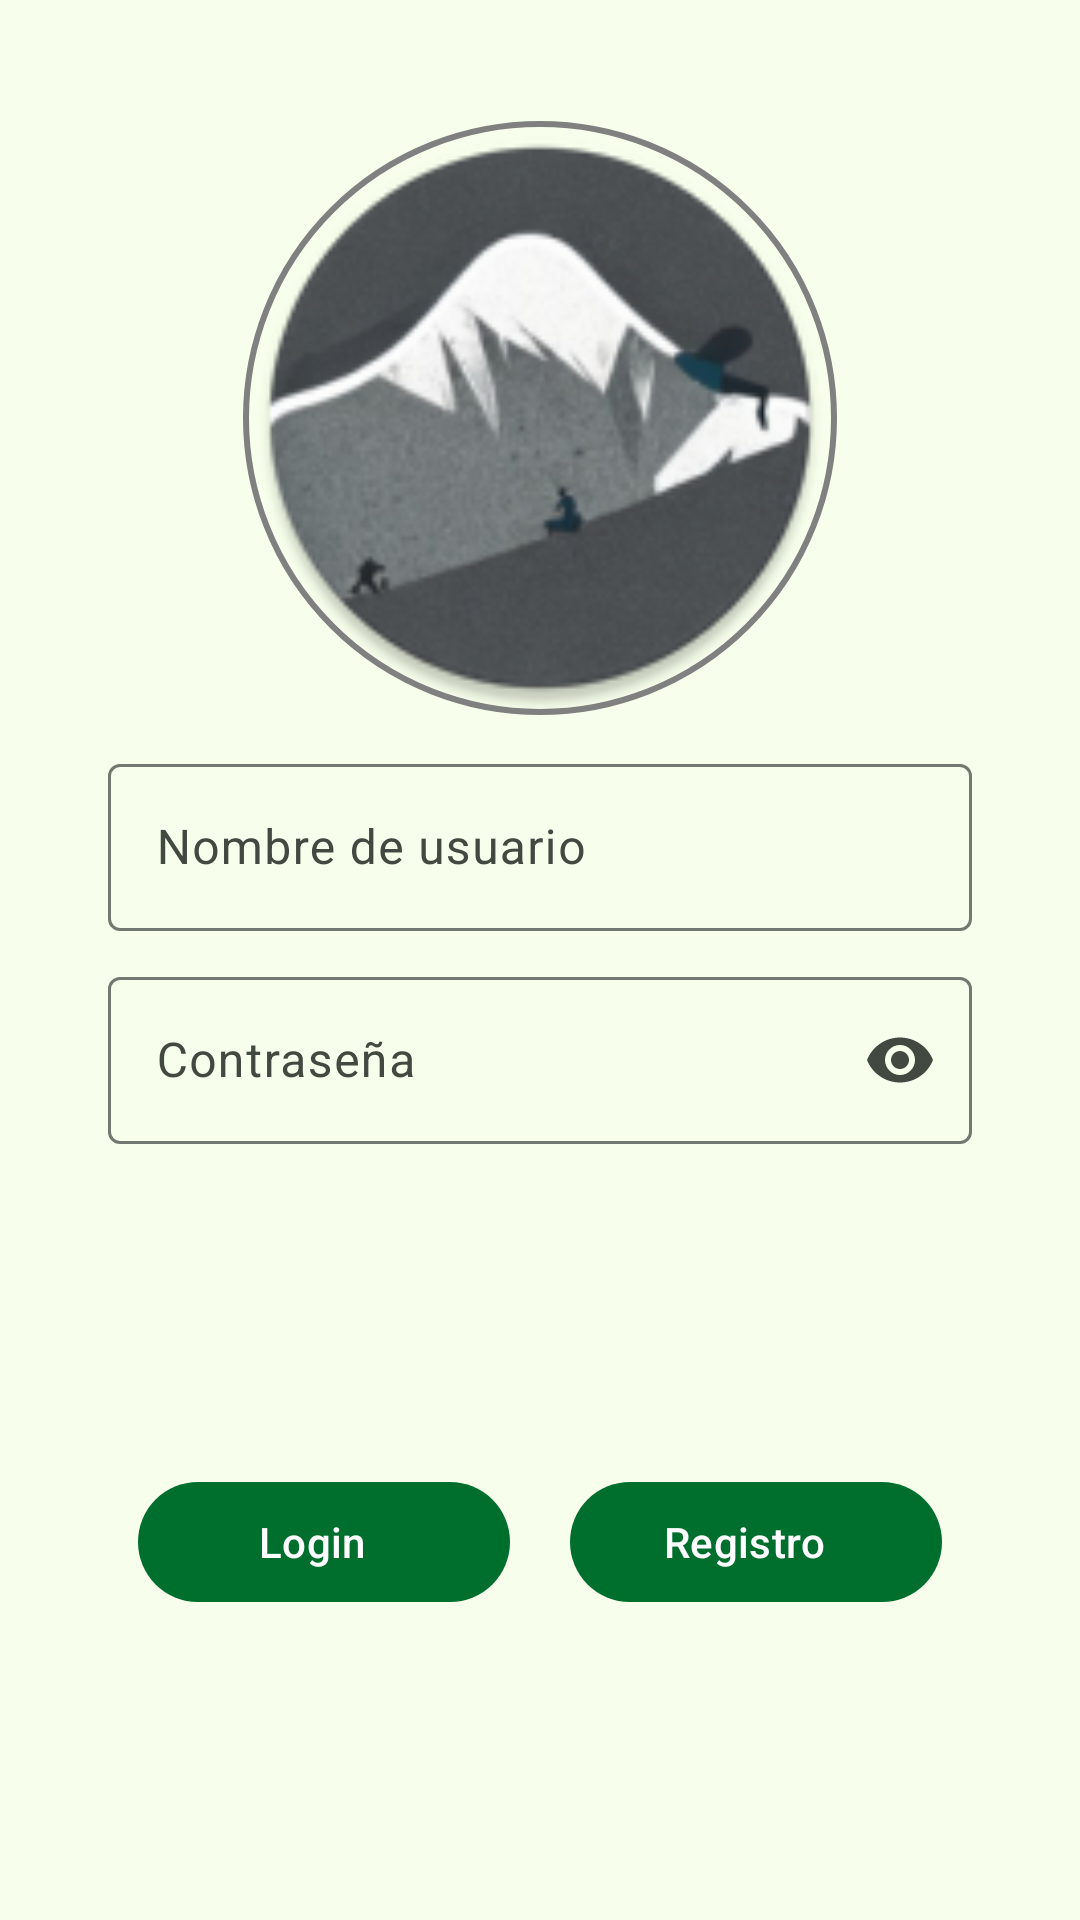

Android layout source for this screen:
<!-- AndroidManifest.xml: application theme AppTheme -->
<!-- res/layout/activity_login.xml -->
<?xml version="1.0" encoding="utf-8"?>
<androidx.constraintlayout.widget.ConstraintLayout xmlns:android="http://schemas.android.com/apk/res/android"
    xmlns:app="http://schemas.android.com/apk/res-auto"
    xmlns:tools="http://schemas.android.com/tools"
    android:layout_width="match_parent"
    android:layout_height="match_parent"
    tools:context=".ui.sign.LoginActivity">

    <androidx.constraintlayout.widget.Guideline
        android:id="@+id/guideline_vertical_10"
        android:layout_width="wrap_content"
        android:layout_height="wrap_content"
        android:orientation="vertical"
        app:layout_constraintGuide_percent="0.1" />

    <androidx.constraintlayout.widget.Guideline
        android:id="@+id/guideline_vertical_90"
        android:layout_width="wrap_content"
        android:layout_height="wrap_content"
        android:orientation="vertical"
        app:layout_constraintGuide_percent="0.9" />

    <androidx.constraintlayout.widget.Guideline
        android:id="@+id/guideline_horizontal_10"
        android:layout_width="wrap_content"
        android:layout_height="wrap_content"
        android:orientation="horizontal"
        app:layout_constraintGuide_percent="0.1" />

    <androidx.constraintlayout.widget.Guideline
        android:id="@+id/guideline_horizontal_75"
        android:layout_width="wrap_content"
        android:layout_height="wrap_content"
        android:orientation="horizontal"
        app:layout_constraintGuide_percent="0.75" />

    <androidx.constraintlayout.widget.Guideline
        android:id="@+id/guideline_horizontal_90"
        android:layout_width="wrap_content"
        android:layout_height="wrap_content"
        android:orientation="horizontal"
        app:layout_constraintGuide_percent="0.9" />

    <com.google.android.material.imageview.ShapeableImageView
        android:id="@+id/logo"
        android:layout_width="200dp"
        android:layout_height="200dp"
        android:layout_marginTop="-25dp"
        android:padding="2dp"
        android:scaleType="centerCrop"
        android:src="@mipmap/ic_launcher_round"
        app:layout_constraintEnd_toEndOf="@id/guideline_vertical_90"
        app:layout_constraintStart_toStartOf="@id/guideline_vertical_10"
        app:layout_constraintTop_toTopOf="@id/guideline_horizontal_10"
        app:shapeAppearanceOverlay="@style/ShapeableImageViewRounded"
        app:srcCompat="@mipmap/ic_launcher_round"
        app:strokeColor="@android:color/tab_indicator_text"
        app:strokeWidth="2dp" />

    <com.google.android.material.textfield.TextInputLayout
        android:id="@+id/til_username"
        android:layout_width="0dp"
        android:layout_height="wrap_content"
        android:layout_marginTop="@dimen/default_margin"
        android:hint="@string/username"
        app:endIconMode="clear_text"
        app:layout_constraintEnd_toEndOf="@id/guideline_vertical_90"
        app:layout_constraintStart_toStartOf="@id/guideline_vertical_10"
        app:layout_constraintTop_toBottomOf="@id/logo">

        <com.google.android.material.textfield.TextInputEditText
            android:id="@+id/tie_username"
            android:layout_width="match_parent"
            android:layout_height="wrap_content"
            android:inputType="text" />
    </com.google.android.material.textfield.TextInputLayout>

    <com.google.android.material.textfield.TextInputLayout
        android:id="@+id/til_password"
        android:layout_width="0dp"
        android:layout_height="wrap_content"
        android:layout_marginTop="@dimen/default_margin"
        android:hint="@string/contrasenya"
        app:endIconMode="password_toggle"
        app:layout_constraintEnd_toEndOf="@id/guideline_vertical_90"
        app:layout_constraintStart_toStartOf="@id/guideline_vertical_10"
        app:layout_constraintTop_toBottomOf="@id/til_username">

        <com.google.android.material.textfield.TextInputEditText
            android:id="@+id/tie_password"
            android:layout_width="match_parent"
            android:layout_height="wrap_content"
            android:inputType="textPassword" />
    </com.google.android.material.textfield.TextInputLayout>

    <LinearLayout
        android:layout_width="0dp"
        android:layout_height="wrap_content"
        android:orientation="horizontal"
        app:layout_constraintEnd_toEndOf="@id/guideline_vertical_90"
        app:layout_constraintStart_toStartOf="@id/guideline_vertical_10"
        app:layout_constraintTop_toBottomOf="@id/guideline_horizontal_75">

        <com.google.android.material.button.MaterialButton
            android:id="@+id/login"
            style="@style/Widget.Material3.Button.Icon"
            android:layout_width="0dp"
            android:layout_height="wrap_content"
            android:layout_margin="@dimen/default_margin"
            android:layout_weight="1"
            android:text="@string/login"
            app:icon="@drawable/baseline_login_24" />

        <com.google.android.material.button.MaterialButton
            android:id="@+id/registro"
            style="@style/Widget.Material3.Button.Icon"
            android:layout_width="0dp"
            android:layout_height="wrap_content"
            android:layout_margin="@dimen/default_margin"
            android:layout_weight="1"
            android:text="@string/registro"
            app:icon="@drawable/baseline_person_add_alt_1_24" />
    </LinearLayout>


</androidx.constraintlayout.widget.ConstraintLayout>
<!-- resources referenced by this layout -->
<resources>
  <dimen name="default_margin">10dp</dimen>
  <string name="contrasenya">Contraseña</string>
  <string name="login">Login</string>
  <string name="registro">Registro</string>
  <string name="username">Nombre de usuario</string>
  <style name="ShapeableImageViewRounded">
          <item name="cornerFamily">rounded</item>
          <item name="cornerSize">50%</item>
      </style>
  <color name="md_theme_light_primary">#006E2C</color>
  <color name="md_theme_light_onPrimary">#FFFFFF</color>
  <color name="md_theme_light_primaryContainer">#7BFD93</color>
  <color name="md_theme_light_onPrimaryContainer">#002108</color>
  <color name="md_theme_light_secondary">#6D5E00</color>
  <color name="md_theme_light_onSecondary">#FFFFFF</color>
  <color name="md_theme_light_secondaryContainer">#FCE265</color>
  <color name="md_theme_light_onSecondaryContainer">#211B00</color>
  <color name="md_theme_light_tertiary">#49680C</color>
  <color name="md_theme_light_onTertiary">#FFFFFF</color>
  <color name="md_theme_light_tertiaryContainer">#C9F087</color>
  <color name="md_theme_light_onTertiaryContainer">#131F00</color>
  <color name="md_theme_light_error">#BA1A1A</color>
  <color name="md_theme_light_errorContainer">#FFDAD6</color>
  <color name="md_theme_light_onError">#FFFFFF</color>
  <color name="md_theme_light_onErrorContainer">#410002</color>
  <color name="md_theme_light_background">#F7FFEC</color>
  <color name="md_theme_light_onBackground">#082100</color>
  <color name="md_theme_light_surface">#F7FFEC</color>
  <color name="md_theme_light_onSurface">#082100</color>
  <color name="md_theme_light_surfaceVariant">#DDE5D9</color>
  <color name="md_theme_light_onSurfaceVariant">#424940</color>
  <color name="md_theme_light_outline">#727970</color>
  <color name="md_theme_light_inverseOnSurface">#CEFFAE</color>
  <color name="md_theme_light_inverseSurface">#133800</color>
  <color name="md_theme_light_inversePrimary">#5EDF79</color>
</resources>
